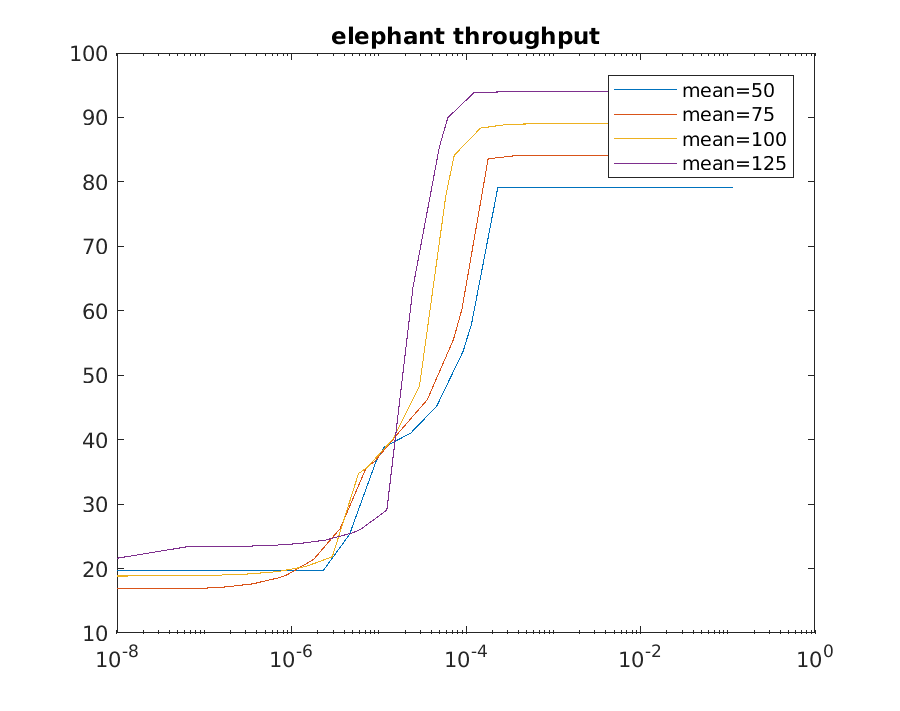

Data behind this chart, as committed beside it:
1e-08, 19.694, 1e-08, 16.913, 1e-08, 18.836, 1e-08, 21.595
1.1577e-07, 19.69, 8.9727e-08, 16.91, 7.3349e-08, 18.9, 6.1968e-08, 23.36
2.3155e-07, 19.69, 1.7945e-07, 17.15, 1.467e-07, 18.98, 1.2394e-07, 23.38
4.6309e-07, 19.69, 3.5891e-07, 17.62, 2.934e-07, 19.13, 2.4787e-07, 23.44
9.2618e-07, 19.69, 7.1781e-07, 18.57, 5.868e-07, 19.43, 4.9574e-07, 23.55
1.1577e-06, 19.69, 8.9727e-07, 19.05, 7.3349e-07, 19.57, 6.1968e-07, 23.6
2.3155e-06, 19.69, 1.7945e-06, 21.41, 1.467e-06, 20.32, 1.2394e-06, 23.88
4.6309e-06, 25.31, 3.5891e-06, 26.16, 2.934e-06, 21.82, 2.4787e-06, 24.43
9.2618e-06, 36.54, 7.1781e-06, 35.63, 5.868e-06, 34.74, 4.9574e-06, 25.52
1.1577e-05, 38.87, 8.9727e-06, 36.61, 7.3349e-06, 35.65, 6.1968e-06, 26.07
2.3155e-05, 40.99, 1.7945e-05, 41.49, 1.467e-05, 40.16, 1.2394e-05, 29.07
4.6309e-05, 45.23, 3.5891e-05, 46.17, 2.934e-05, 48.37, 2.4787e-05, 63.79
9.2618e-05, 53.7, 7.1781e-05, 55.52, 5.868e-05, 77.8, 4.9574e-05, 85.42
0.0001158, 57.93, 8.9727e-05, 60.2, 7.3349e-05, 84.14, 6.1968e-05, 89.97
0.0002315, 79.11, 0.0001794, 83.58, 0.0001467, 88.34, 0.0001239, 93.86
0.0004631, 79.12, 0.0003589, 84.05, 0.0002934, 88.91, 0.0002479, 93.96
0.0009262, 79.12, 0.0007178, 84.07, 0.0005868, 89.01, 0.0004957, 93.96
0.001158, 79.12, 0.0008973, 84.07, 0.0007335, 89.01, 0.0006197, 93.96
0.002315, 79.12, 0.001795, 84.07, 0.001467, 89.01, 0.001239, 93.96
0.004631, 79.12, 0.003589, 84.07, 0.002934, 89.01, 0.002479, 93.96
0.01158, 79.12, 0.008973, 84.07, 0.007335, 89.01, 0.006197, 93.96
0.1158, 79.12, 0.08973, 84.07, 0.07335, 89.01, 0.06197, 93.96
